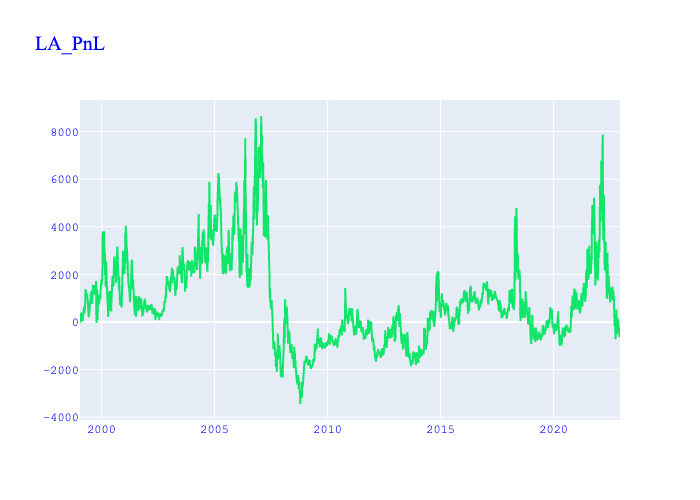

Data behind this chart, as committed beside it:
, Date, Value, Payload, Daily_Gain, Missing_Price, No_Tradable_Day, Change (%), Cum_Gain
0, 1999-01-18, -370.0, {'long_future': 'LAF00', 'short_future':…, , False, False, , 
1, 1999-01-19, -370.0, {'long_future': 'LAF00', 'short_future':…, 0.0, False, False, , 0.0
2, 1999-01-20, -373.8, {'long_future': 'LAF00', 'short_future':…, -18.75, False, False, -inf, -18.75
3, 1999-01-21, -370.0, {'long_future': 'LAF00', 'short_future':…, 18.75, False, False, -2.0, 0.0
4, 1999-01-22, -362.5, {'long_future': 'LAF00', 'short_future':…, 37.5, False, False, 1.0, 37.5
5, 1999-01-25, -362.5, {'long_future': 'LAF00', 'short_future':…, 0.0, False, False, -1.0, 37.5
6, 1999-01-26, -361.2, {'long_future': 'LAF00', 'short_future':…, 6.25, False, False, inf, 43.75
7, 1999-01-27, -360.0, {'long_future': 'LAF00', 'short_future':…, 6.25, False, False, 0.0, 50.0
8, 1999-01-28, -363.8, {'long_future': 'LAF00', 'short_future':…, -18.75, False, False, -4.0, 31.25
9, 1999-01-29, -363.8, {'long_future': 'LAF00', 'short_future':…, 0.0, False, False, -1.0, 31.25
10, 1999-02-01, -353.8, {'long_future': 'LAF00', 'short_future':…, 50.0, False, False, inf, 81.25
11, 1999-02-02, -353.8, {'long_future': 'LAF00', 'short_future':…, 0.0, False, False, -1.0, 81.25
12, 1999-02-03, -347.5, {'long_future': 'LAF00', 'short_future':…, 31.25, False, False, inf, 112.5
13, 1999-02-04, -338.8, {'long_future': 'LAF00', 'short_future':…, 43.75, False, False, 0.4, 156.2
14, 1999-02-05, -300.0, {'long_future': 'LAF00', 'short_future':…, 193.8, False, False, 3.429, 350.0
15, 1999-02-08, -291.2, {'long_future': 'LAF00', 'short_future':…, 43.75, False, False, -0.7742, 393.8
16, 1999-02-09, -305.0, {'long_future': 'LAF00', 'short_future':…, -68.75, False, False, -2.571, 325.0
17, 1999-02-10, -317.5, {'long_future': 'LAF00', 'short_future':…, -62.5, False, False, -0.09091, 262.5
18, 1999-02-11, -317.5, {'long_future': 'LAF00', 'short_future':…, 0.0, False, False, -1.0, 262.5
19, 1999-02-12, -318.8, {'long_future': 'LAF00', 'short_future':…, -6.25, False, False, -inf, 256.2
20, 1999-02-15, -320.0, {'long_future': 'LAF00', 'short_future':…, -6.25, False, False, 0.0, 250.0
21, 1999-02-16, -338.8, {'long_future': 'LAF00', 'short_future':…, -93.75, False, False, 14.0, 156.2
22, 1999-02-17, -342.5, {'long_future': 'LAF00', 'short_future':…, -18.75, False, False, -0.8, 137.5
23, 1999-02-18, -355.0, {'long_future': 'LAF00', 'short_future':…, -62.5, False, False, 2.333, 75.0
24, 1999-02-19, -341.2, {'long_future': 'LAF00', 'short_future':…, 68.75, False, False, -2.1, 143.8
25, 1999-02-22, -361.2, {'long_future': 'LAF00', 'short_future':…, -100.0, False, False, -2.455, 43.75
26, 1999-02-23, -361.2, {'long_future': 'LAF00', 'short_future':…, 0.0, False, False, -1.0, 43.75
27, 1999-02-24, -362.5, {'long_future': 'LAF00', 'short_future':…, -6.25, False, False, -inf, 37.5
28, 1999-02-25, -352.5, {'long_future': 'LAF00', 'short_future':…, 50.0, False, False, -9.0, 87.5
29, 1999-02-26, -356.2, {'long_future': 'LAF00', 'short_future':…, -18.75, False, False, -1.375, 68.75
30, 1999-03-01, -360.0, {'long_future': 'LAF00', 'short_future':…, -18.75, False, False, 0.0, 50.0
31, 1999-03-02, -355.0, {'long_future': 'LAF00', 'short_future':…, 25.0, False, False, -2.333, 75.0
32, 1999-03-03, -343.8, {'long_future': 'LAF00', 'short_future':…, 56.25, False, False, 1.25, 131.2
33, 1999-03-04, -321.2, {'long_future': 'LAF00', 'short_future':…, 112.5, False, False, 1.0, 243.8
34, 1999-03-05, -332.5, {'long_future': 'LAF00', 'short_future':…, -56.25, False, False, -1.5, 187.5
35, 1999-03-08, -323.8, {'long_future': 'LAF00', 'short_future':…, 43.75, False, False, -1.778, 231.2
36, 1999-03-09, -316.2, {'long_future': 'LAF00', 'short_future':…, 37.5, False, False, -0.1429, 268.8
37, 1999-03-10, -310.0, {'long_future': 'LAF00', 'short_future':…, 31.25, False, False, -0.1667, 300.0
38, 1999-03-11, -302.5, {'long_future': 'LAF00', 'short_future':…, 37.5, False, False, 0.2, 337.5
39, 1999-03-12, -305.0, {'long_future': 'LAF00', 'short_future':…, -12.5, False, False, -1.333, 325.0
40, 1999-03-15, -282.5, {'long_future': 'LAF00', 'short_future':…, 112.5, False, False, -10.0, 437.5
41, 1999-03-16, -285.0, {'long_future': 'LAF00', 'short_future':…, -12.5, False, False, -1.111, 425.0
42, 1999-03-17, -275.0, {'long_future': 'LAF00', 'short_future':…, 50.0, False, False, -5.0, 475.0
43, 1999-03-18, -273.8, {'long_future': 'LAF00', 'short_future':…, 6.25, False, False, -0.875, 481.2
44, 1999-03-19, -276.2, {'long_future': 'LAF00', 'short_future':…, -12.5, False, False, -3.0, 468.8
45, 1999-03-22, -256.2, {'long_future': 'LAF00', 'short_future':…, 100.0, False, False, -9.0, 568.8
46, 1999-03-23, -246.2, {'long_future': 'LAF00', 'short_future':…, 50.0, False, False, -0.5, 618.8
47, 1999-03-24, -241.2, {'long_future': 'LAF00', 'short_future':…, 25.0, False, False, -0.5, 643.8
48, 1999-03-25, -248.8, {'long_future': 'LAF00', 'short_future':…, -37.5, False, False, -2.5, 606.2
49, 1999-03-26, -251.2, {'long_future': 'LAF00', 'short_future':…, -12.5, False, False, -0.6667, 593.8
50, 1999-03-29, -282.5, {'long_future': 'LAF00', 'short_future':…, -156.2, False, False, 11.5, 437.5
51, 1999-03-30, -297.5, {'long_future': 'LAF00', 'short_future':…, -75.0, False, False, -0.52, 362.5
52, 1999-03-31, -293.8, {'long_future': 'LAF00', 'short_future':…, 18.75, False, False, -1.25, 381.2
53, 1999-04-01, -292.5, {'long_future': 'LAF00', 'short_future':…, 6.25, False, False, -0.6667, 387.5
54, 1999-04-02, -292.5, {'long_future': 'LAF00', 'short_future':…, 0.0, False, False, -1.0, 387.5
55, 1999-04-05, -292.5, {'long_future': 'LAF00', 'short_future':…, 0.0, False, False, , 387.5
56, 1999-04-06, -287.5, {'long_future': 'LAF00', 'short_future':…, 25.0, False, False, inf, 412.5
57, 1999-04-07, -261.2, {'long_future': 'LAF00', 'short_future':…, 131.2, False, False, 4.25, 543.8
58, 1999-04-08, -262.5, {'long_future': 'LAF00', 'short_future':…, -6.25, False, False, -1.048, 537.5
59, 1999-04-09, -227.5, {'long_future': 'LAF00', 'short_future':…, 175.0, False, False, -29.0, 712.5
... 6,174 more rows
